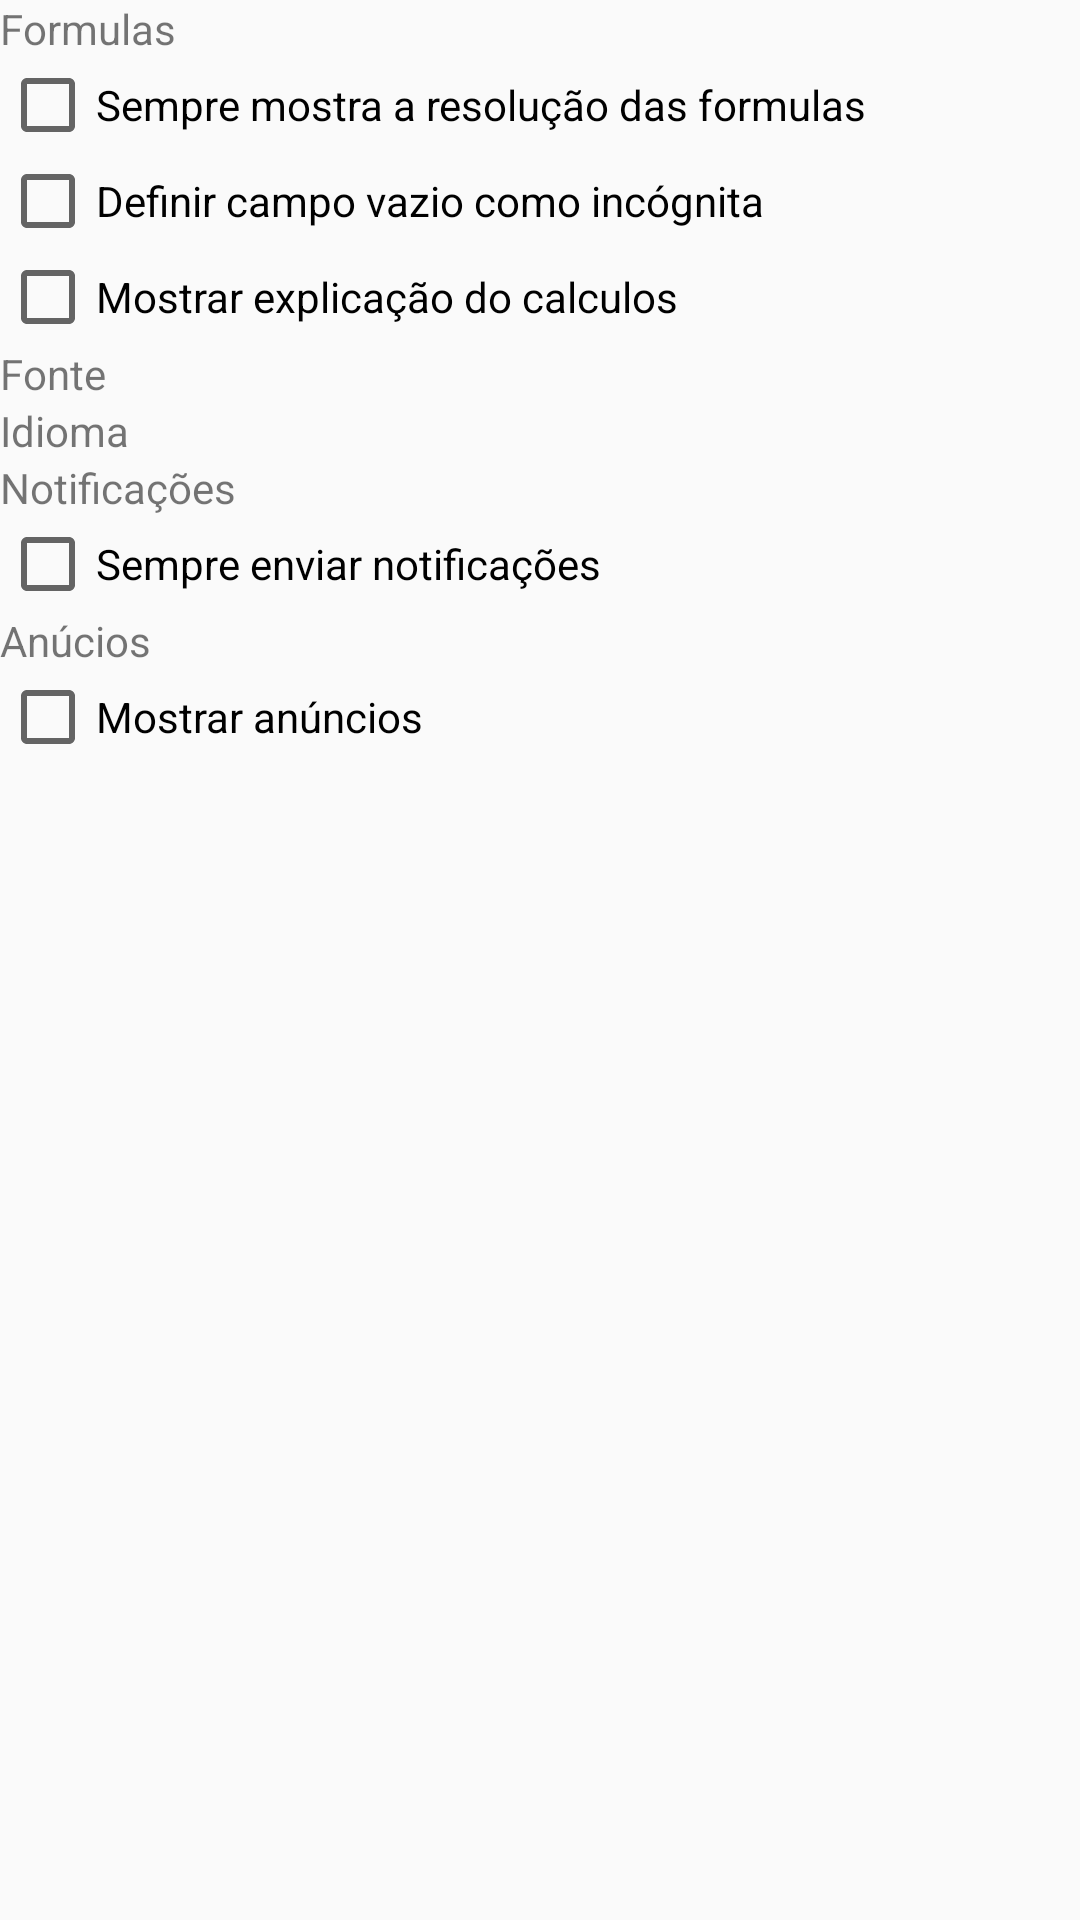

Layout XML and referenced resources for this Android screen:
<!-- AndroidManifest.xml: application theme AppTheme -->
<!-- res/layout/activity_configuracoes.xml -->
<?xml version="1.0" encoding="utf-8"?>

<LinearLayout xmlns:android="http://schemas.android.com/apk/res/android"
    xmlns:app="http://schemas.android.com/apk/res-auto"
    xmlns:tools="http://schemas.android.com/tools"
    android:layout_width="match_parent"
    android:layout_height="match_parent"
    android:orientation="vertical"
    tools:context="com.EducacaoApps.InstantFormulas.formulas.configuracoes">

    <ScrollView
        android:layout_width="match_parent"
        android:layout_height="match_parent">

        <LinearLayout
            android:layout_width="match_parent"
            android:layout_height="wrap_content"
            android:orientation="vertical" >

            <TextView
                android:id="@+id/txt_form"
                android:layout_width="match_parent"
                android:layout_height="wrap_content"
                android:text="@string/form"
                android:textAlignment="viewStart"
                tools:text="@string/form" />

            <CheckBox
                android:id="@+id/smpre_calc"
                android:layout_width="match_parent"
                android:layout_height="wrap_content"
                android:text="@string/sempre_Calc" />

            <CheckBox
                android:id="@+id/camp_inco"
                android:layout_width="match_parent"
                android:layout_height="wrap_content"
                android:text="@string/camp_ico" />

            <CheckBox
                android:id="@+id/calc_config"
                android:layout_width="match_parent"
                android:layout_height="wrap_content"
                android:text="@string/calc_config" />

            <TextView
                android:id="@+id/font_config"
                android:layout_width="match_parent"
                android:layout_height="wrap_content"
                android:text="@string/font" />

            <TextView
                android:layout_width="match_parent"
                android:layout_height="wrap_content"
                android:text="Idioma" />

            <TextView
                android:id="@+id/textView4"
                android:layout_width="match_parent"
                android:layout_height="wrap_content"
                android:text="Notificações" />

            <CheckBox
                android:id="@+id/not_config"
                android:layout_width="match_parent"
                android:layout_height="wrap_content"
                android:text="@string/not_config" />

            <TextView
                android:id="@+id/textView5"
                android:layout_width="match_parent"
                android:layout_height="wrap_content"
                android:text="Anúcios" />

            <CheckBox
                android:id="@+id/adds_config"
                android:layout_width="match_parent"
                android:layout_height="wrap_content"
                android:text="@string/ads_config" />

        </LinearLayout>
    </ScrollView>
</LinearLayout>
<!-- resources referenced by this layout -->
<resources>
  <string name="ads_config">Mostrar anúncios</string>
  <string name="calc_config">Mostrar explicação do calculos</string>
  <string name="camp_ico">Definir campo vazio como incógnita</string>
  <string name="font">Fonte</string>
  <string name="form">Formulas</string>
  <string name="not_config">Sempre enviar notificações</string>
  <string name="sempre_Calc">Sempre mostra a resolução das formulas</string>
  <style name="AppTheme" parent="Theme.AppCompat.Light.DarkActionBar">
          
          <item name="colorPrimary">@color/ActionBar</item>
          <item name="colorPrimaryDark">@color/BarraDeFerramentas</item>
          <item name="colorAccent">@color/colorAccent</item>
      </style>
  <color name="ActionBar">#da344cd9</color>
  <color name="BarraDeFerramentas">#3645a4</color>
  <color name="colorAccent">#0056a1</color>
</resources>
